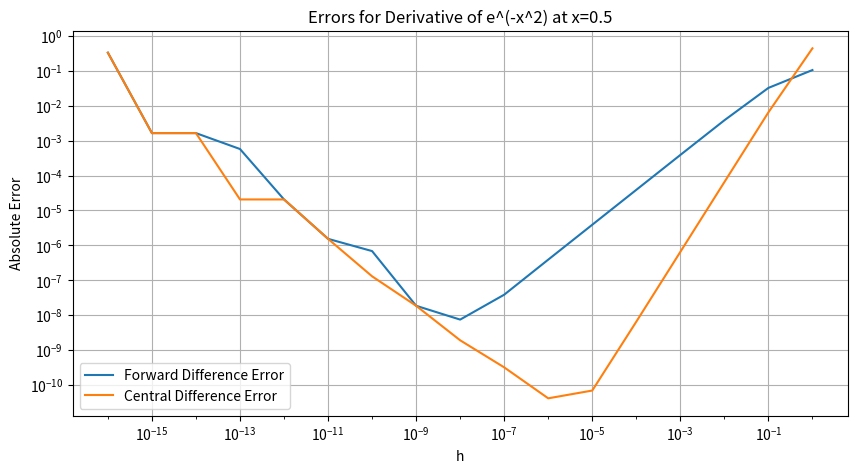

This figure's Python source:
"""Created on 2021-09-29

[redacted]

This code will calculate derivatives with the forward difference and centered difference methods as well as their errors over a variety of values for h. It will output a plot of the errors and print the results for forward difference in a csv table.
"""
import numpy as np
#import sympy as sp # Optional
import matplotlib.pyplot as plt

#The function in question
def f(x):
    return np.exp(-x**2)

# Analytic derivative of f
def dfdx(x):
    return -2*x*np.exp(-x**2)

# Forward difference method
def fd_derivative(f,x,h):
    return (f(x+h)-f(x))/(h)

# Central difference method
def cd_derivative(f,x,h):
    return (f(x+h)-f(x-h))/(2*h)

# Set the x value we're interested in and calculate the exact derivative (with roundoff errors obv)
x_val = 0.5
exact = dfdx(x_val)

#Calculate the actual value generally using sympy (optional)
'''x = sp.Symbol('x')
y = sp.exp(-x**2)
dx = sp.diff(y, x)
exact = dx.evalf(subs={x: x_val})'''

# Initialize data storage lists for h and errors
hs = np.empty(17)
fd_diff = np.empty(17)
cd_diff = np.empty(17)

print("h,fd value,fd error")
for i in range(0,17):
    # Calculate the derivatives and errors with forward difference and centered difference, then print 3b table
    h = 10**(i-16)
    hs[i] = h
    fd_diff[i] = abs(fd_derivative(f,x_val,h) - exact)
    cd_diff[i] = abs(cd_derivative(f,x_val,h) - exact)
    print(hs[i],',',fd_derivative(f,x_val,h),',',fd_diff[i])


#Plot errors of the two methods on the same plot
fig = plt.figure(figsize=[10,5])
ax = fig.add_subplot(1,1,1)
ax.plot(hs, fd_diff, label = "Forward Difference Error")
ax.plot(hs, cd_diff, label = "Central Difference Error")
ax.set_xscale('log')
ax.set_yscale('log')
#ax.locator_params(axis='x',nbins=10)
#ax.locator_params(axis='y', nbins=10)
#ax.set_xticks(hs)
ax.xaxis.set_major_locator(plt.LogLocator(numticks=13))
ax.xaxis.set_minor_locator(plt.LogLocator(numticks=32))
ax.xaxis.set_minor_formatter(plt.NullFormatter())
ax.yaxis.set_major_locator(plt.LogLocator(numdecs=4, numticks=12))
ax.legend()
ax.grid()
ax.set_xlabel('h')
ax.set_ylabel('Absolute Error')
ax.set_title('Errors for Derivative of e^(-x^2) at x=0.5')  

plt.show()
